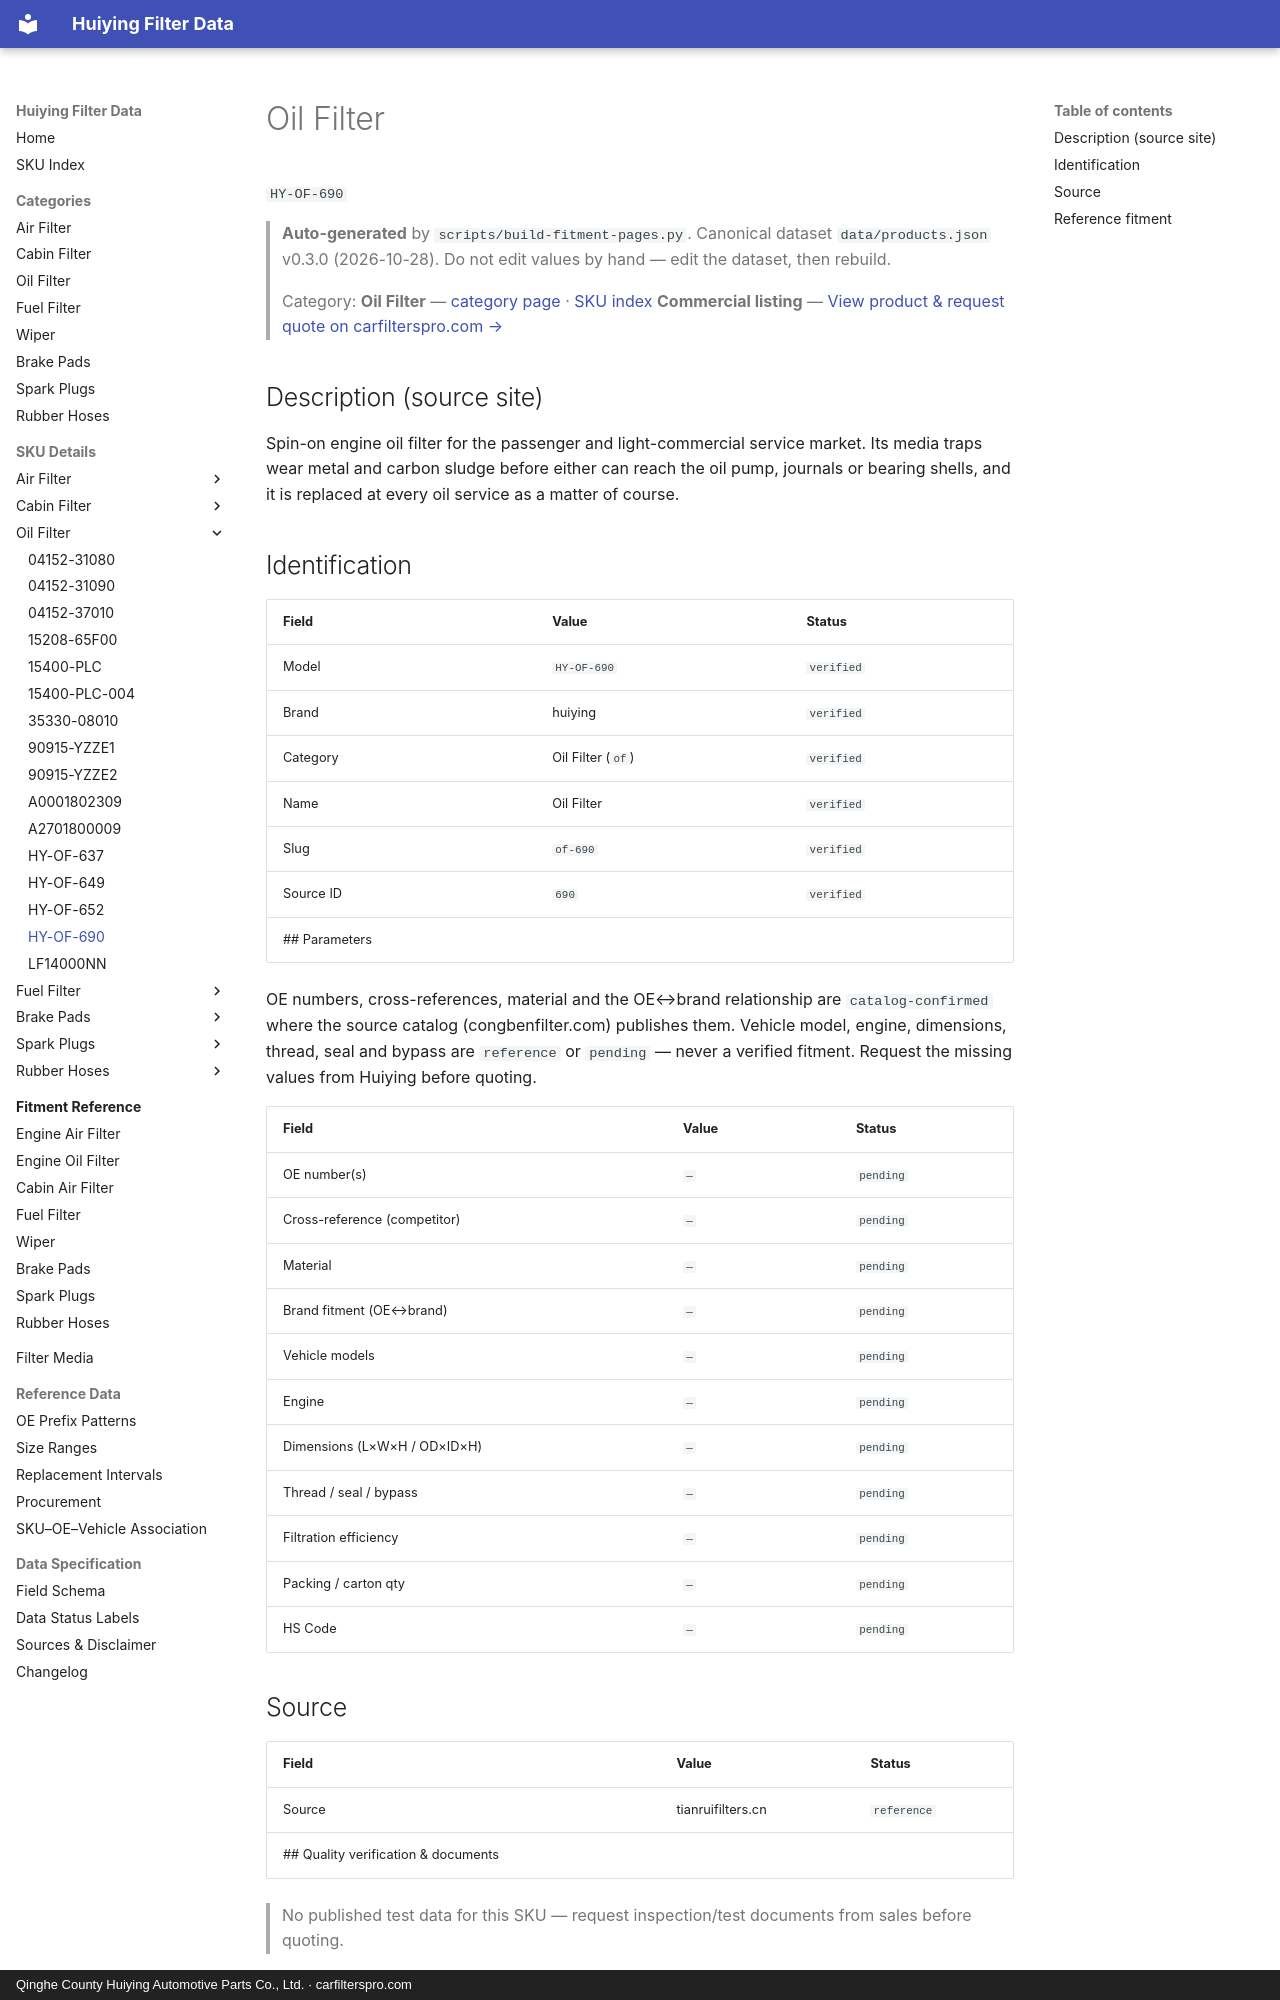

repository: martinxionbiotech-max/data.huiying · page: products/HY-OF-690/index.html · generator: mkdocs · copyright: Qinghe County Huiying Automotive Parts Co., Ltd. · carfilterspro.com

# Oil Filter

`HY-OF-690`

> **Auto-generated** by `scripts/build-fitment-pages.py`. Canonical dataset `data/products.json` v0.3.0 (2026-10-28). Do not edit values by hand — edit the dataset, then rebuild.

> Category: **Oil Filter** — [category page](oil-filter.md) · [SKU index](index.md)
> **Commercial listing** — [View product &amp; request quote on carfilterspro.com →](https://carfilterspro.com/products/oil-filter/)

## Description (source site)

Spin-on engine oil filter for the passenger and light-commercial service market. Its media traps wear metal and carbon sludge before either can reach the oil pump, journals or bearing shells, and it is replaced at every oil service as a matter of course.

## Identification

| Field | Value | Status |
|---|---|---|
| Model | `HY-OF-690` | `verified` |
| Brand | huiying | `verified` |
| Category | Oil Filter (`of`) | `verified` |
| Name | Oil Filter | `verified` |
| Slug | `of-690` | `verified` |
| Source ID | `690` | `verified` |
## Parameters

OE numbers, cross-references, material and the OE↔brand relationship are `catalog-confirmed` where the source catalog (congbenfilter.com) publishes them. Vehicle model, engine, dimensions, thread, seal and bypass are `reference` or `pending` — never a verified fitment. Request the missing values from Huiying before quoting.

| Field | Value | Status |
|---|---|---|
| OE number(s) | `—` | `pending` |
| Cross-reference (competitor) | `—` | `pending` |
| Material | `—` | `pending` |
| Brand fitment (OE↔brand) | `—` | `pending` |
| Vehicle models | `—` | `pending` |
| Engine | `—` | `pending` |
| Dimensions (L×W×H / OD×ID×H) | `—` | `pending` |
| Thread / seal / bypass | `—` | `pending` |
| Filtration efficiency | `—` | `pending` |
| Packing / carton qty | `—` | `pending` |
| HS Code | `—` | `pending` |

## Source

| Field | Value | Status |
|---|---|---|
| Source | tianruifilters.cn | `reference` |
